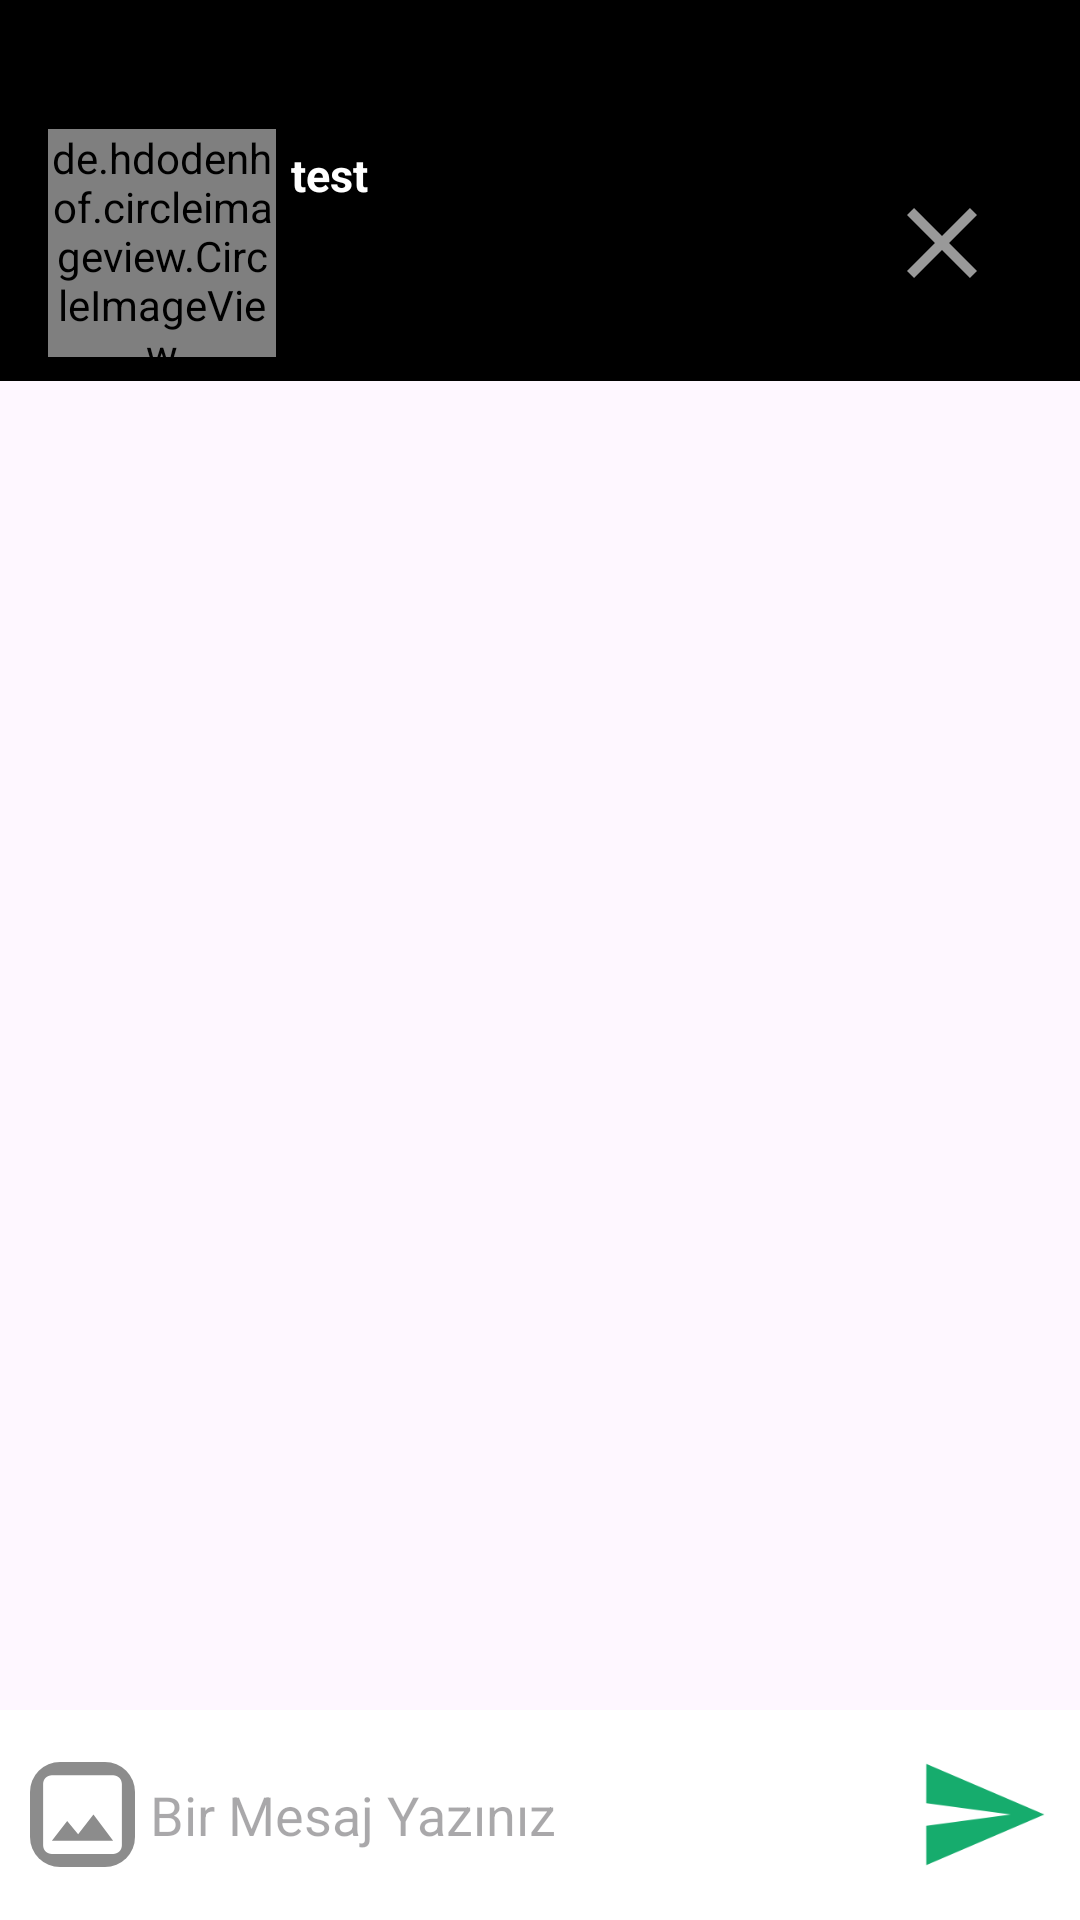

The Android layout XML behind this screen, and the referenced resources:
<!-- AndroidManifest.xml: application theme Theme.Deussenger -->
<!-- res/layout/activity_chat.xml -->
<?xml version="1.0" encoding="utf-8"?>
<RelativeLayout xmlns:android="http://schemas.android.com/apk/res/android"
    xmlns:app="http://schemas.android.com/apk/res-auto"
    xmlns:tools="http://schemas.android.com/tools"
    android:id="@+id/main"
    android:layout_width="match_parent"
    android:layout_height="match_parent"
    tools:context=".Activity.ChatActivity">

    <RelativeLayout
        android:layout_width="match_parent"
        android:layout_height="35dp"
        android:background="#000000"
        android:id="@+id/chat_activity_UI"/>

    <androidx.appcompat.widget.Toolbar
        android:layout_width="match_parent"
        android:background="#000000"
        android:id="@+id/chat_activity_toolbar"
        android:padding="8dp"
        android:layout_below="@+id/chat_activity_UI"
        android:layout_height="wrap_content">

        <RelativeLayout
            android:layout_width="match_parent"
            android:layout_height="wrap_content">

            <de.hdodenhof.circleimageview.CircleImageView
                android:layout_width="76dp"
                android:layout_height="76dp"
                android:id="@+id/chat_activity_imgHedefProfil"
                android:layout_alignParentTop="true"
                android:layout_alignParentLeft="true"
                android:layout_alignParentStart="true"
                app:civ_border_width="3dp"
                app:civ_border_color="#FFFFFF"/>

            <TextView
                android:layout_width="wrap_content"
                android:text="test"
                android:layout_marginTop="5dp"
                android:id="@+id/chat_activity_txtHedefIsim"
                android:layout_toRightOf="@+id/chat_activity_imgHedefProfil"
                android:layout_alignTop="@+id/chat_activity_imgHedefProfil"
                android:textStyle="bold"
                android:textSize="15sp"
                android:layout_marginLeft="5dp"
                android:textColor="#FFFFFF"
                android:layout_height="wrap_content"/>


            <ImageView
                android:layout_width="40dp"
                android:onClick="btnChatKapat"
                android:src="@drawable/ic_close"
                android:layout_marginRight="10dp"
                android:id="@+id/chat_activity_imgKapat"
                android:layout_alignParentRight="true"
                android:layout_alignParentEnd="true"
                android:layout_centerVertical="true"
                android:layout_height="40dp"/>

        </RelativeLayout>

    </androidx.appcompat.widget.Toolbar>

    <androidx.recyclerview.widget.RecyclerView
        android:layout_width="match_parent"
        android:scrollbars="none"
        android:id="@+id/chat_activity_recyclerView"
        android:layout_below="@id/chat_activity_toolbar"
        android:layout_above="@id/chat_activity_relaBottom"
        android:layout_height="match_parent">



    </androidx.recyclerview.widget.RecyclerView>

    <RelativeLayout
        android:layout_width="match_parent"
        android:layout_height="wrap_content"
        android:id="@+id/chat_activity_relaBottom"
        android:layout_alignParentBottom="true"
        android:background="#FFFFFF"
        android:padding="10dp">

        <ImageView
            android:layout_width="35dp"
            android:src="@drawable/ic_galeri"
            android:background="@drawable/chat_img_bg"
            android:id="@+id/chat_activity_imgGaleri"
            android:onClick="btnGaleridenResimGonder"
            android:layout_centerVertical="true"
            android:layout_height="35dp"
            app:tint="#FFFFFF"/>

        <EditText
            android:id="@+id/chat_activity_editMesaj"
            android:layout_width="match_parent"
            android:paddingLeft="3dp"
            android:layout_height="50dp"
            android:layout_marginLeft="2dp"
            android:layout_marginRight="2dp"
            android:textColor="#000000"
            android:layout_toLeftOf="@id/chat_activity_imgMesajGonder"
            android:background="#FFFFFF"
            android:layout_toRightOf="@+id/chat_activity_imgGaleri"
            android:hint="Bir Mesaj Yazınız" />

        <ImageButton
            android:onClick="btnMesajGonder"
            android:id="@+id/chat_activity_imgMesajGonder"
            android:layout_width="45dp"
            android:layout_height="45dp"
            android:layout_alignParentEnd="true"
            android:layout_alignParentRight="true"
            android:layout_centerVertical="true"
            android:background="@drawable/ic_send" />

    </RelativeLayout>

</RelativeLayout>
<!-- resources referenced by this layout -->
<resources>
  <!-- drawable chat_img_bg (drawable) -->
  <?xml version="1.0" encoding="utf-8"?>
  <shape xmlns:android="http://schemas.android.com/apk/res/android" android:shape="rectangle">
      <solid android:color="#8C8C8C"/>
      <corners android:radius="10dp"/>
  </shape>
  <!-- drawable ic_close (drawable-anydpi) -->
  <vector xmlns:android="http://schemas.android.com/apk/res/android"
      android:width="48dp"
      android:height="48dp"
      android:viewportWidth="24"
      android:viewportHeight="24"
      android:tint="#FFFFFF"
      android:alpha="0.6">
    <path
        android:fillColor="@android:color/white"
        android:pathData="M19,6.41L17.59,5 12,10.59 6.41,5 5,6.41 10.59,12 5,17.59 6.41,19 12,13.41 17.59,19 19,17.59 13.41,12z"/>
  </vector>
  <!-- drawable ic_galeri (drawable) -->
  <vector xmlns:android="http://schemas.android.com/apk/res/android" android:height="24dp" android:tint="#4D4A4A" android:viewportHeight="24" android:viewportWidth="24" android:width="24dp">
        
      <path android:fillColor="@android:color/white" android:pathData="M21,19V5c0,-1.1 -0.9,-2 -2,-2H5c-1.1,0 -2,0.9 -2,2v14c0,1.1 0.9,2 2,2h14c1.1,0 2,-0.9 2,-2zM8.5,13.5l2.5,3.01L14.5,12l4.5,6H5l3.5,-4.5z"/>
      
  </vector>
  <!-- drawable ic_send (drawable) -->
  <vector xmlns:android="http://schemas.android.com/apk/res/android" android:autoMirrored="true" android:height="32dp" android:tint="#16AC6D" android:viewportHeight="24" android:viewportWidth="24" android:width="32dp">
        
      <path android:fillColor="@android:color/white" android:pathData="M2.01,21L23,12 2.01,3 2,10l15,2 -15,2z"/>
      
  </vector>
  <style name="Theme.Deussenger" parent="Base.Theme.Deussenger" />
  <style name="Base.Theme.Deussenger" parent="Theme.Material3.Light.NoActionBar">
          
          
          <item name="android:windowNoTitle">true</item>
          <item name="android:windowFullscreen">true</item>
          <item name="windowActionBar">false</item>
      </style>
</resources>
